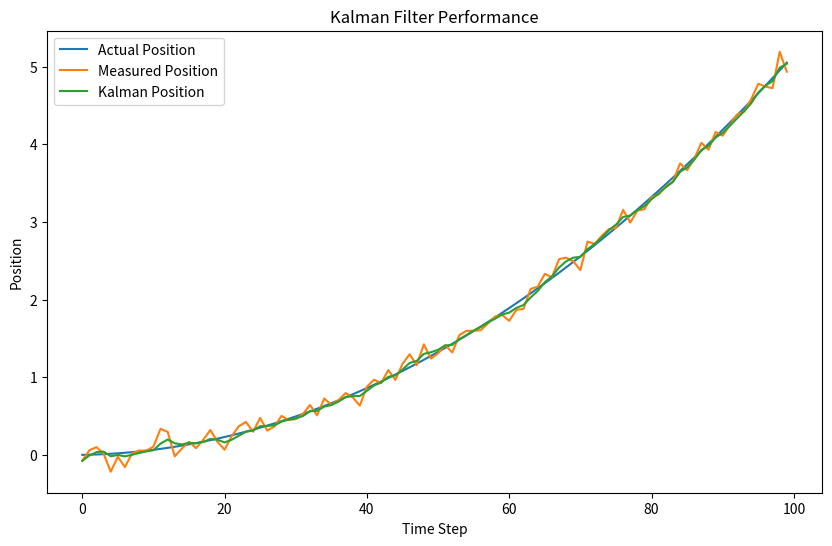

This chart was generated by the following Python code:
#!/usr/bin/python3

"""
[redacted]
"""

import numpy as np 
import matplotlib.pyplot as plt
class KalmanFilter:
    """
    Class to setup a Kalman filter for sensor fusion.
    """
    def __init__(self, F, G, Q, H, R, P):
        """
        Initialize all matrices 
        """
        self.F = F # State Transition Matrix
        self.G = G # Control Matrix 
        self.Q = Q # Process Noise Covariance 
        self.H = H # Measurement Matrix 
        self.R = R # Measurment Noise Covariance 
        self.P = P # State Covariance Matrix 
        self.x = np.zeros((F.shape[0], 1))

    def predict(self, u):
        """ 
        Extrapolates the state and uncertainty from F, G, P and Q
        """
        self.x = np.dot(self.F, self.x) + np.dot(self.G, u) 
        self.P = np.dot(np.dot(self.F,self.P), self.F.T) + self.Q
        return self.x

    def update(self, z):
        """
        Correcting the measurement 
        """
        # Computing residual between actual measurement and predicted measurement
        y = z - np.dot(self.H, self.x)

        # Computing residual covariance 
        S = np.dot(self.H, np.dot(self.P, self.H.T)) + self.R

        # Computing Kalman Gain
        K = np.dot(np.dot(self.P, self.H.T), np.linalg.inv(S))

        # Update the estimate with measurement
        self.x = self.x + np.dot(K, y)

        # Update uncertainties, state covariance matrix 
        I = np.eye(self.F.shape[0])
        self.P = np.dot(I - np.dot(K, self.H), self.P)  

        # TODO For numerical stability, use Joseph form instead

def main(example = 1): 

    """Running the kalman filter on an example of 2 dimensional torque controlled robot
      robot with 1 joint and 2 links.  
    """
    if example == 1:    
        # Example single joint robot in 2d
        # Define system parameters
        delta_t = 0.1  # Time step
        I = 1.0  # Moment of inertia
        torque = 0.1  # Constant torque

        # Define matrices for the Kalman Filter
        F = np.array([[1, delta_t], [0, 1]])
        G = np.array([[0], [delta_t / I]])
        Q = np.diag([0.001, 0.001])  # Process noise covariance
        H = np.eye(2)  # Measurement matrix
        R = np.diag([0.01, 0.01])  # Measurement noise covariance
        P = np.eye(2)  # Initial state covariance

        # Initialize the Kalman Filter
        kf = KalmanFilter(F, G, Q, H, R, P)

        # Simulate the system
        time_steps = 100
        actual_positions = []
        measured_positions = []
        kalman_positions = []

        actual_position = 0
        actual_velocity = 0

        for t in range(time_steps):
            # Simulate actual system dynamics
            actual_velocity += (torque / I) * delta_t
            actual_position += actual_velocity * delta_t

            # Simulate measurement (actual position + noise)
            measured_position = actual_position + np.random.normal(0, 0.1)  # Add noise
            measured_velocity = actual_velocity + np.random.normal(0, 0.2)  # Add noise

            # Kalman Filter prediction and update
            kf.predict(np.array([[torque]]))
            kf.update(np.array([[measured_position], [measured_velocity]]))

            # Store values for plotting
            actual_positions.append(actual_position)
            measured_positions.append(measured_position)
            kalman_positions.append(kf.x[0, 0])

        # Plotting the results
        plt.figure(figsize=(10, 6))
        plt.plot(actual_positions, label='Actual Position')
        plt.plot(measured_positions, label='Measured Position')
        plt.plot(kalman_positions, label='Kalman Position')
        plt.xlabel('Time Step')
        plt.ylabel('Position')
        plt.title('Kalman Filter Performance')
        plt.legend()
        plt.show()
    
    if example == 2: 
        # Example two jointed 2d robot 
        # Defining link length for two joint robot 
        l1,l2 = 0.5,0.3
        m1,m2 = 1.2,0.9

        # Define system parameters
        delta_t = 0.1 
        I1 = (1/3)*m1*l1^2 
        I2 = (1/3)*m2*l2^2 

        # Initial state 
        initial_state = np.array([np.pi,0,np.pi,0])



if __name__ == '__main__':
    # This so we can test it in file and import the file without running the main function
    main()
